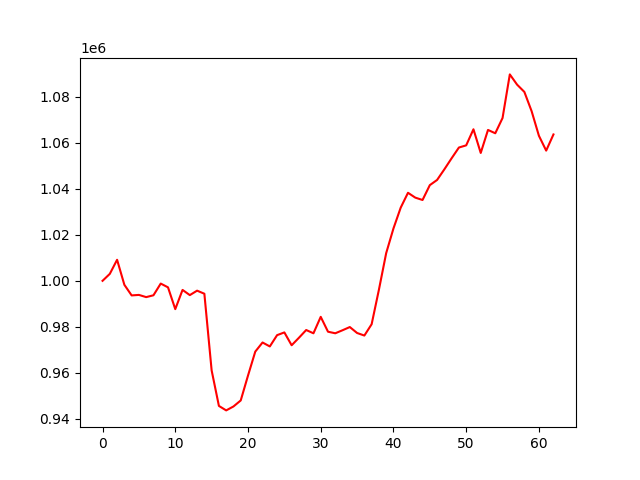

The file beside this chart, header and first rows:
account_value, date, daily_return
1000000, 2021-07-05, 
1003028, 2021-07-06, 0.003028
1009142, 2021-07-07, 0.006096
998272, 2021-07-08, -0.01077
993654, 2021-07-09, -0.004625
993872, 2021-07-12, 0.0002188
992915, 2021-07-13, -0.000963
993712, 2021-07-14, 0.0008031
998800, 2021-07-15, 0.00512
997165, 2021-07-16, -0.001636
987687, 2021-07-19, -0.009506
996046, 2021-07-20, 0.008464
993786, 2021-07-22, -0.002269
995719, 2021-07-23, 0.001946
994387, 2021-07-26, -0.001338
961043, 2021-07-27, -0.03353
945608, 2021-07-28, -0.01606
943661, 2021-07-29, -0.002059
945369, 2021-07-30, 0.00181
947986, 2021-08-02, 0.002768
958794, 2021-08-03, 0.0114
969216, 2021-08-04, 0.01087
973186, 2021-08-05, 0.004097
971468, 2021-08-06, -0.001765
976376, 2021-08-09, 0.005052
977566, 2021-08-10, 0.001219
971983, 2021-08-11, -0.005712
975225, 2021-08-12, 0.003336
978612, 2021-08-13, 0.003473
977183, 2021-08-16, -0.00146
984339, 2021-08-17, 0.007323
977870, 2021-08-18, -0.006571
977190, 2021-08-20, -0.0006955
978511, 2021-08-23, 0.001352
979900, 2021-08-24, 0.001419
977315, 2021-08-25, -0.002638
976204, 2021-08-26, -0.001137
981125, 2021-08-27, 0.005041
996120, 2021-08-30, 0.01528
1012040, 2021-08-31, 0.01598
1022759, 2021-09-01, 0.01059
1031831, 2021-09-02, 0.008871
1038275, 2021-09-03, 0.006245
1036168, 2021-09-06, -0.00203
1035141, 2021-09-07, -0.0009909
1041598, 2021-09-08, 0.006238
1043850, 2021-09-09, 0.002162
1048475, 2021-09-13, 0.004431
1053292, 2021-09-14, 0.004594
1057948, 2021-09-15, 0.004421
1058892, 2021-09-16, 0.0008926
1065882, 2021-09-17, 0.006601
1055596, 2021-09-20, -0.009651
1065596, 2021-09-21, 0.009473
1064149, 2021-09-22, -0.001358
1070777, 2021-09-23, 0.006229
1089743, 2021-09-24, 0.01771
1085288, 2021-09-27, -0.004088
1082127, 2021-09-28, -0.002913
1073728, 2021-09-29, -0.007761
... 3 more rows
